Run: headless pygame with SDL's dummy video driver; simulated clock (each Clock.tick advances the game by its frame time, no real sleeping); random seed 0; keys injected as events and as key.get_pressed() state; no mouse input.
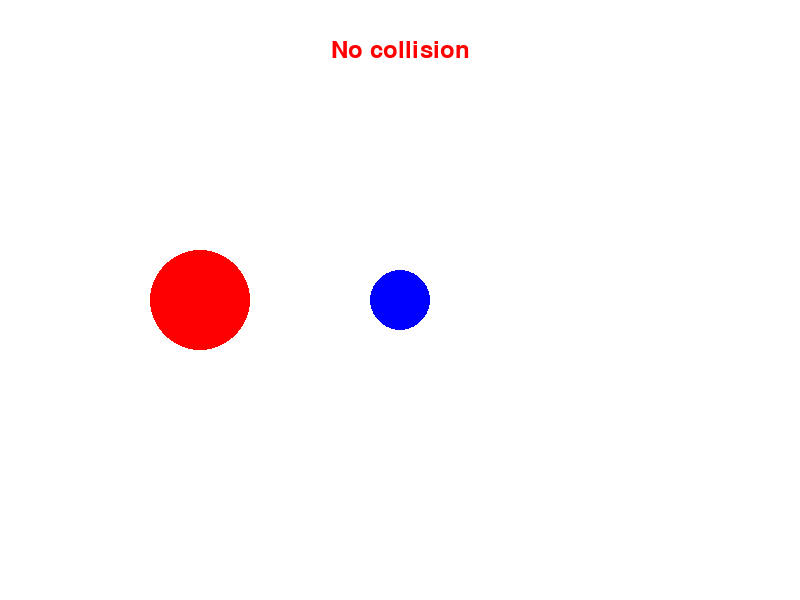
Frame 1 of 4 · flips 1–60 · no input
Frame 2 of 4 · flips 61–180 · tapped SPACE, RETURN · held RIGHT (→), D · screen unchanged from frame 1, image omitted
Frame 3 of 4 · flips 181–300 · held DOWN (↓), S · screen unchanged from frame 2, image omitted
Frame 4 of 4 · flips 301–420 · held LEFT (←), A, UP (↑), W · screen unchanged from frame 3, image omitted

The pygame program that drew these frames:

import pygame
import math

# Initialize Pygame
pygame.init()

# Set up the display
screen_width, screen_height = 800, 600
screen = pygame.display.set_mode((screen_width, screen_height))
clock = pygame.time.Clock()

# Define circle properties
circle1_radius = 50
circle1_color = (255, 0, 0)
circle1_pos = (200, 300)

circle2_radius = 30
circle2_color = (0, 0, 255)
circle2_pos = (400, 300)

# Game loop
running = True
while running:
    # Handle events
    for event in pygame.event.get():
        if event.type == pygame.QUIT:
            running = False

    # Clear the screen
    screen.fill((255, 255, 255))

    # Draw the circles
    pygame.draw.circle(screen, circle1_color, circle1_pos, circle1_radius)
    pygame.draw.circle(screen, circle2_color, circle2_pos, circle2_radius)

    # Check for collision
    distance = math.sqrt((circle2_pos[0] - circle1_pos[0]) ** 2 + (circle2_pos[1] - circle1_pos[1]) ** 2)
    if distance <= circle1_radius + circle2_radius:
        collision_text = "Collision!"
        collision_color = (0, 255, 0)
    else:
        collision_text = "No collision"
        collision_color = (255, 0, 0)

    # Draw collision text
    font = pygame.font.Font(None, 36)
    text = font.render(collision_text, True, collision_color)
    text_rect = text.get_rect(center=(screen_width // 2, 50))
    screen.blit(text, text_rect)

    # Update the display
    pygame.display.flip()
    clock.tick(60)

# Quit the game
pygame.quit()
